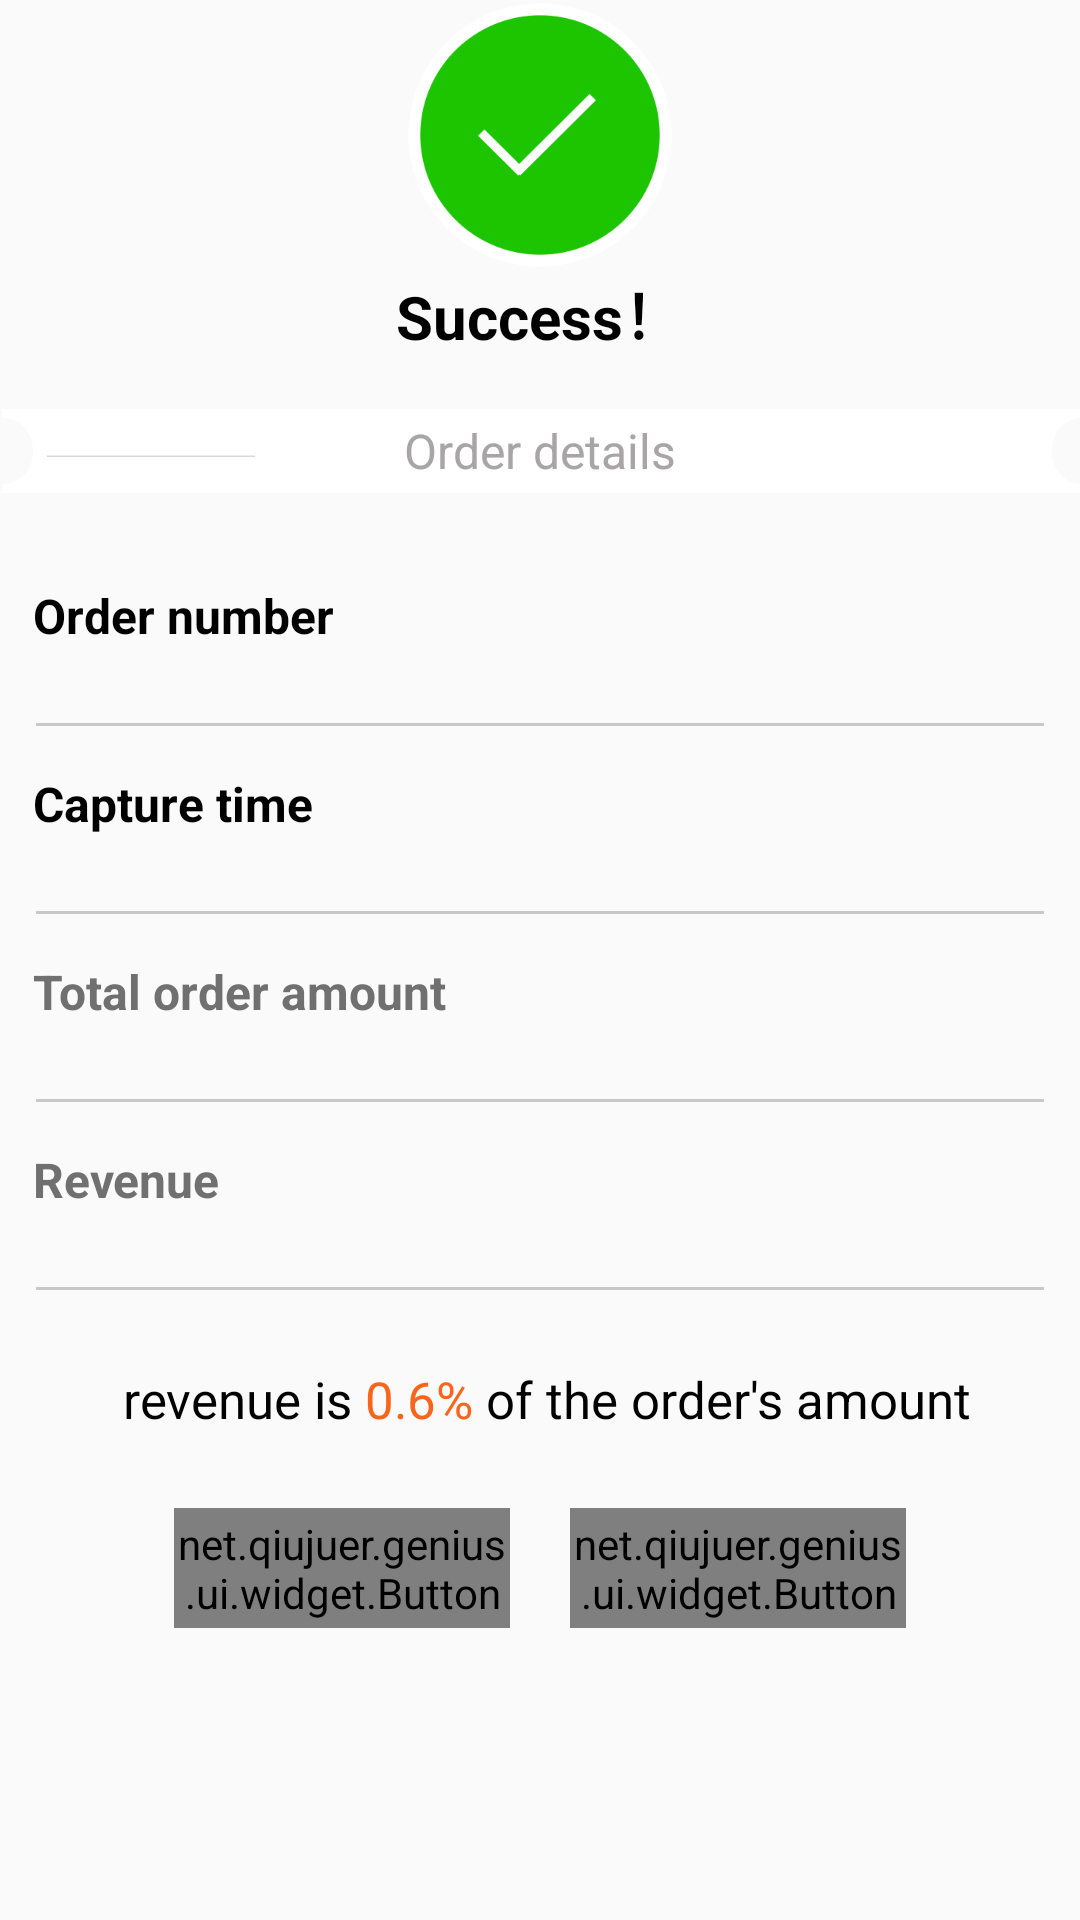

This screen was rendered from an Android layout file. Write that file and the resources it references.
<!-- AndroidManifest.xml: application theme Theme.AppCompat.Light.NoActionBar -->
<!-- res/layout/dilog_odersucc.xml -->
<?xml version="1.0" encoding="utf-8"?>
<LinearLayout xmlns:android="http://schemas.android.com/apk/res/android"
    xmlns:tools="http://schemas.android.com/tools"
    android:layout_width="match_parent"
    android:layout_height="wrap_content"
    android:clipChildren="false"

    android:orientation="vertical">

    <LinearLayout
        android:layout_width="match_parent"
        android:layout_height="wrap_content"
        android:layout_marginTop="45dp"
        android:background="@drawable/drawable_suggst_one"
        android:clipChildren="false"
        android:gravity="center_horizontal"
        android:orientation="vertical">

        <LinearLayout
            android:layout_width="wrap_content"
            android:layout_height="45dp">

            <ImageView
                android:layout_width="90dp"
                android:layout_height="90dp"
                android:layout_gravity="bottom"
                android:background="@drawable/img_success" />
        </LinearLayout>

        <TextView
            android:layout_width="wrap_content"
            android:layout_height="wrap_content"
            android:layout_gravity="center_horizontal"
            android:layout_marginBottom="17dp"
            android:text="Success！"

            android:textColor="#ff000000"
            android:textSize="20sp"
            android:textStyle="bold" />
    </LinearLayout>

    <LinearLayout
        android:layout_width="match_parent"
        android:layout_height="28dp"
        android:background="@drawable/bg_sc"
        android:gravity="center"
        android:orientation="vertical">

        <TextView
            android:layout_width="wrap_content"
            android:layout_height="wrap_content"
            android:text="Order details"
            android:textColor="#ffa7a5a6"
            android:textSize="16sp" />
    </LinearLayout>

    <LinearLayout
        android:layout_width="match_parent"
        android:orientation="vertical"
        android:background="@drawable/drawable_suggst_one"
        android:layout_height="wrap_content">


        <RelativeLayout
            android:layout_width="match_parent"
            android:layout_height="wrap_content"
            android:layout_marginLeft="11dp"
            android:layout_marginTop="30dp">

            <TextView
                android:layout_width="wrap_content"
                android:layout_height="wrap_content"
                android:text="Order number"
                android:textColor="#ff000000"
                android:textSize="16sp"
                android:textStyle="bold" />

            <TextView
                android:id="@+id/txtrorle"
                android:layout_width="wrap_content"
                android:layout_height="wrap_content"
                android:layout_alignParentRight="true"
                android:layout_marginRight="10dp"
                android:textColor="#fffb641b"
                android:textSize="17sp"
                tools:text="2.119.45" />
        </RelativeLayout>

        <View
            android:layout_width="match_parent"
            android:background="#33000000"
            android:layout_marginLeft="12dp"
            android:layout_marginRight="12dp"
            android:layout_marginTop="24dp"
            android:layout_height="1dp"/>
        <RelativeLayout
            android:layout_width="match_parent"
            android:layout_height="wrap_content"
            android:layout_marginLeft="11dp"
            android:layout_marginTop="15dp">

            <TextView
                android:layout_width="wrap_content"
                android:layout_height="wrap_content"
                android:text="Capture time"
                android:textColor="#ff000000"
                android:textSize="16sp"
                android:textStyle="bold" />

            <TextView
                android:id="@+id/txtreturn"
                android:layout_width="wrap_content"
                android:layout_height="wrap_content"
                android:layout_alignParentRight="true"
                android:layout_marginRight="10dp"
                android:textColor="#fffb641b"
                android:textSize="17sp"
                tools:text="2.119.45" />
        </RelativeLayout>
        <View
            android:layout_width="match_parent"
            android:background="#33000000"
            android:layout_marginLeft="12dp"
            android:layout_marginRight="12dp"
            android:layout_marginTop="24dp"
            android:layout_height="1dp"/>
        <RelativeLayout
            android:layout_width="match_parent"
            android:layout_height="wrap_content"
            android:layout_marginLeft="11dp"
            android:layout_marginTop="15dp">

            <TextView
                android:id="@+id/txt1"
                android:layout_width="wrap_content"
                android:layout_height="wrap_content"
                android:text="Total order amount"
                android:textColor="#707070"
                android:textSize="16sp"
                android:textStyle="bold" />

            <TextView
                android:id="@+id/txtodernum"
                android:layout_width="wrap_content"
                android:layout_height="wrap_content"
                android:layout_alignParentRight="true"
                android:layout_marginRight="10dp"
                android:textColor="#707070"
                android:textSize="17sp"
                tools:text="2119.45" />
        </RelativeLayout>
        <View
            android:layout_width="match_parent"
            android:background="#33000000"
            android:layout_marginLeft="12dp"
            android:layout_marginRight="12dp"
            android:layout_marginTop="24dp"
            android:layout_height="1dp"/>
        <RelativeLayout
            android:layout_width="match_parent"
            android:layout_height="wrap_content"
            android:layout_marginLeft="11dp"
            android:layout_marginTop="15dp">

            <TextView
                android:layout_width="wrap_content"
                android:layout_height="wrap_content"
                android:text="Revenue"
                android:textColor="#707070"
                android:textSize="16sp"
                android:textStyle="bold" />

            <TextView

                android:id="@+id/txttime"
                android:layout_width="wrap_content"
                android:layout_height="wrap_content"
                android:layout_alignParentRight="true"
                android:layout_marginRight="10dp"
                android:text=""
                android:textColor="#707070"
                android:textSize="17sp" />
        </RelativeLayout>
        <View
            android:layout_width="match_parent"
            android:background="#33000000"
            android:layout_marginLeft="12dp"
            android:layout_marginRight="12dp"
            android:layout_marginTop="24dp"
            android:layout_height="1dp"/>
        <LinearLayout
            android:layout_width="wrap_content"
            android:orientation="horizontal"
            android:layout_marginTop="25dp"
            android:layout_gravity="center_horizontal"
            android:layout_height="wrap_content">

            <TextView
                android:layout_width="wrap_content"
                android:layout_height="wrap_content"
                android:layout_marginLeft="5dp"
                android:text="revenue is "
                android:textColor="#ff000000"
                android:textSize="17sp" />
            <TextView
                android:id="@+id/txtfan"
                android:layout_width="wrap_content"
                android:layout_height="wrap_content"
                android:layout_gravity="center_horizontal"

                android:text="0.6%"
                android:textColor="#fffb641b"
                android:textSize="17sp" />

            <TextView
                android:layout_width="wrap_content"
                android:layout_height="wrap_content"
                android:text=" of the order's amount"
                android:textColor="#ff000000"
                android:textSize="17sp" />
        </LinearLayout>

        <LinearLayout
            android:layout_width="wrap_content"
            android:orientation="horizontal"
            android:layout_marginTop="25dp"
            android:layout_gravity="center_horizontal"
            android:layout_height="wrap_content">

            <net.qiujuer.genius.ui.widget.Button
                android:id="@+id/btnok"
                android:layout_width="112dp"
                android:layout_height="40dp"
                android:layout_gravity="center_horizontal"
                android:layout_marginTop="15dp"
                android:layout_marginBottom="26dp"
                android:background="@drawable/shape_bulebac_big"
                android:gravity="center"
                android:text="Get it"
                android:textColor="@color/white" />

            <net.qiujuer.genius.ui.widget.Button
                android:id="@+id/btno"
                android:layout_width="112dp"
                android:layout_height="40dp"
                android:layout_gravity="center_horizontal"
                android:layout_marginLeft="20dp"
                android:layout_marginTop="15dp"
                android:layout_marginBottom="26dp"
                android:background="@drawable/shape_redbac_big"
                android:gravity="center"
                android:text="Next order"
                android:textColor="@color/white" />
        </LinearLayout>

    </LinearLayout>
</LinearLayout>
<!-- resources referenced by this layout -->
<resources>
  <color name="white">#FFFFFF</color>
  <!-- drawable bg_sc: png bitmap (drawable, 4878 bytes) -->
  <!-- drawable img_success: png bitmap (drawable, 19692 bytes) -->
  <!-- drawable shape_bulebac_big (drawable) -->
  <?xml version="1.0" encoding="utf-8"?>
  <shape xmlns:android="http://schemas.android.com/apk/res/android">
      <solid android:color="#2874F0" />
      <corners android:radius="20dp" />
      <stroke
          android:width="0dp"
          android:color="@color/colorBarText" />
  </shape>
  <!-- drawable shape_redbac_big (drawable) -->
  <?xml version="1.0" encoding="utf-8"?>
  <shape xmlns:android="http://schemas.android.com/apk/res/android">
      <solid android:color="#F54029" />
      <corners android:radius="20dp" />
      <stroke
          android:width="0dp"
          android:color="@color/colorBarText" />
  </shape>
  <color name="colorBarText">#5F5F5F</color>
</resources>
